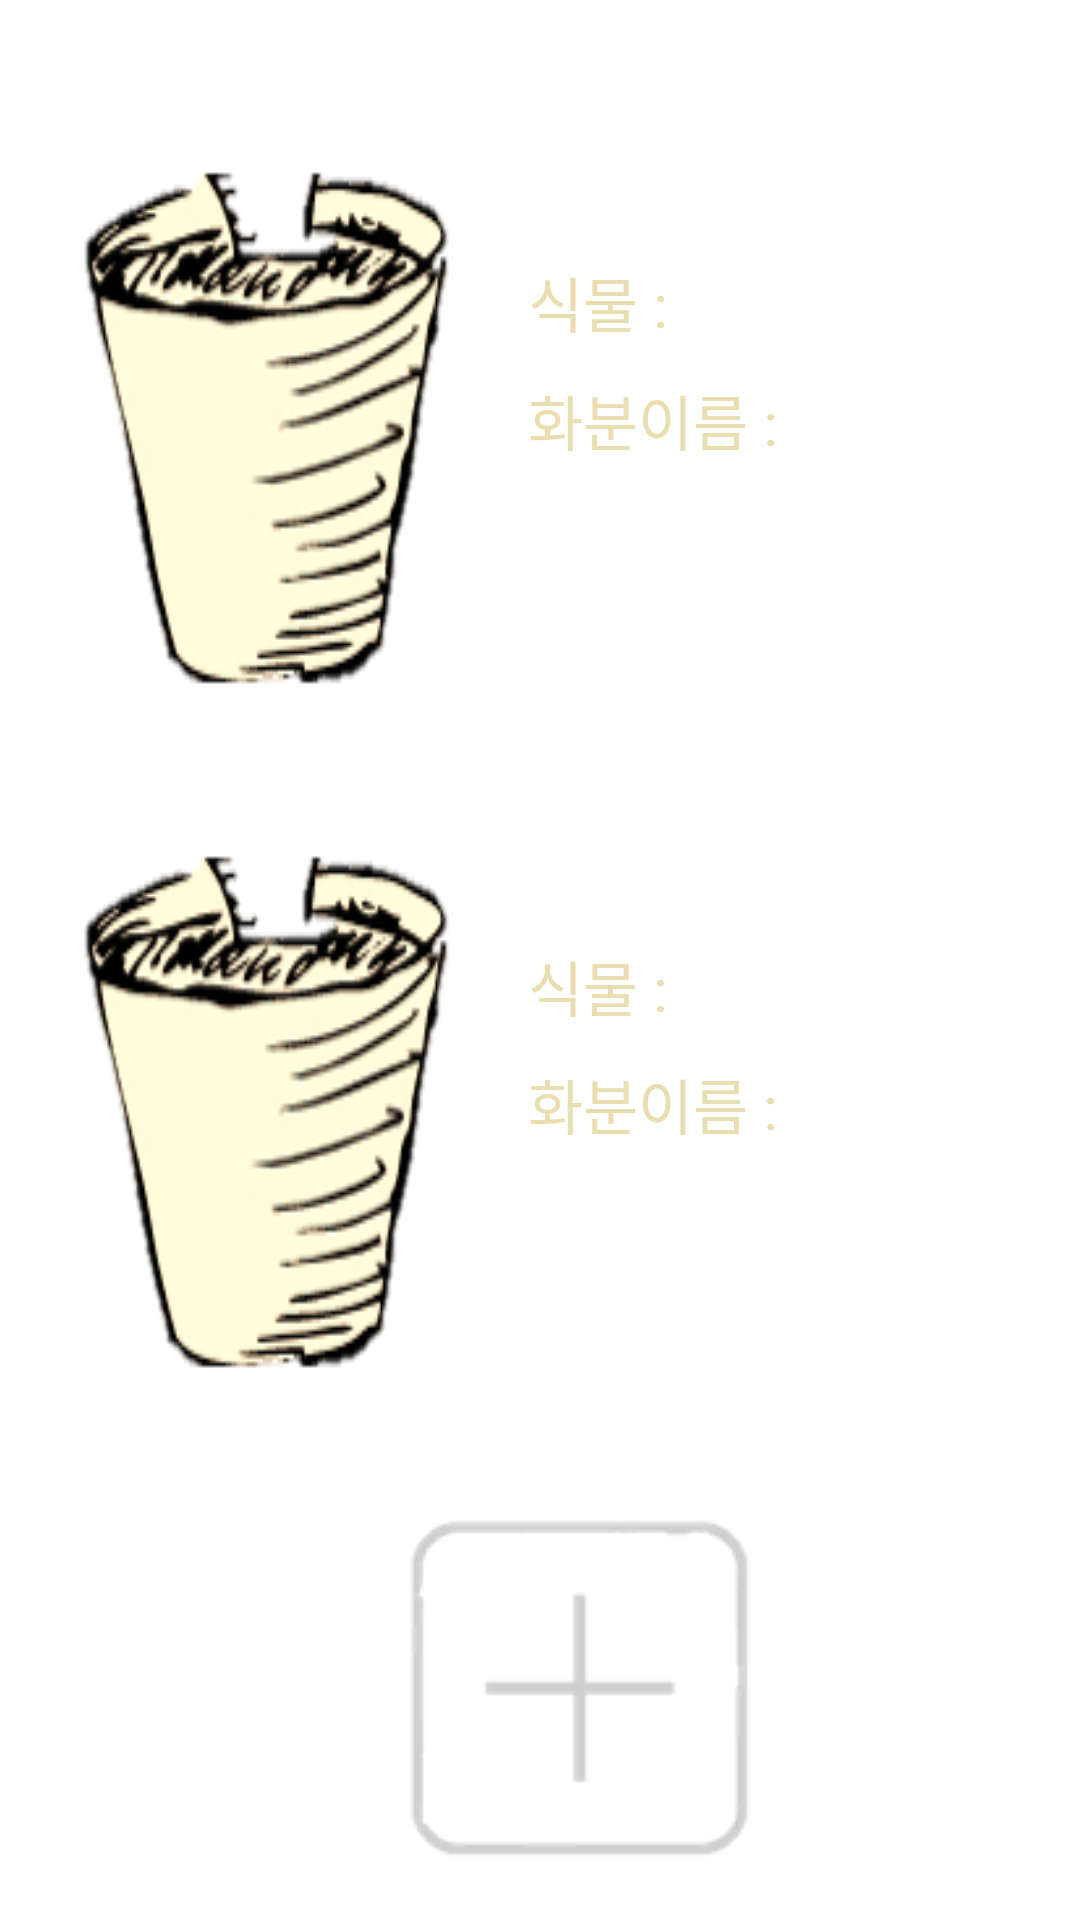

Reconstruct the res/layout file that produces this screen, plus the resources it refers to.
<!-- AndroidManifest.xml: application theme AppTheme -->
<!-- res/layout/activity_start.xml -->
<?xml version="1.0" encoding="utf-8"?>
<LinearLayout xmlns:android="http://schemas.android.com/apk/res/android"
    xmlns:app="http://schemas.android.com/apk/res-auto"
    xmlns:tools="http://schemas.android.com/tools"
    android:layout_width="wrap_content"
    android:layout_height="match_parent"
    android:orientation="vertical"
    tools:context="com.android.greenimainmissionlist.StartActivity">

    <LinearLayout
        android:layout_width="match_parent"
        android:layout_height="0dp"
        android:layout_marginTop="30dp"
        android:layout_weight="3.34"
        android:orientation="vertical">

        <LinearLayout
            android:layout_width="match_parent"
            android:layout_height="match_parent"
            android:layout_margin="16dp"
            android:layout_marginTop="15dp"
            android:layout_weight="1"
            android:orientation="horizontal">

            <ImageButton
                android:id="@+id/myplantbutton1"
                android:layout_width="150dp"
                android:layout_height="match_parent"
                android:background="@drawable/tmp_pot_image"
                android:onClick="myplant01Clicked"
                android:orientation="horizontal">

            </ImageButton>

            <LinearLayout
                android:layout_width="match_parent"
                android:layout_height="match_parent"
                android:orientation="vertical">

                <TextView
                    android:id="@+id/text2"
                    android:layout_width="match_parent"
                    android:layout_height="wrap_content"
                    android:layout_marginBottom="10dp"
                    android:layout_marginLeft="10dp"
                    android:layout_marginTop="40dp"
                    android:text="식물 : "
                    android:textColor="@color/todo"
                    android:textSize="20sp" />

                <TextView
                    android:id="@+id/text1"
                    android:layout_width="match_parent"
                    android:layout_height="wrap_content"
                    android:layout_marginLeft="10dp"
                    android:text="화분이름 : "
                    android:textColor="@color/todo"
                    android:textSize="20sp" />
            </LinearLayout>

        </LinearLayout>

        <LinearLayout
            android:layout_width="match_parent"
            android:layout_height="match_parent"
            android:layout_margin="16dp"
            android:layout_marginTop="15dp"
            android:layout_weight="1"
            android:orientation="horizontal">

            <ImageButton
                android:id="@+id/myplantbutton2"
                android:layout_width="150dp"
                android:layout_height="match_parent"
                android:background="@drawable/tmp_pot_image"
                android:onClick="myplant02Clicked"
                android:orientation="horizontal">

            </ImageButton>

            <LinearLayout
                android:layout_width="match_parent"
                android:layout_height="match_parent"
                android:orientation="vertical">

                <TextView
                    android:id="@+id/text4"
                    android:layout_width="match_parent"
                    android:layout_height="wrap_content"
                    android:layout_marginBottom="10dp"
                    android:layout_marginLeft="10dp"
                    android:layout_marginTop="40dp"
                    android:text="식물 : "
                    android:textColor="@color/todo"
                    android:textSize="20sp" />

                <TextView
                    android:id="@+id/text3"
                    android:layout_width="match_parent"
                    android:layout_height="wrap_content"
                    android:layout_marginLeft="10dp"
                    android:text="화분이름 : "
                    android:textColor="@color/todo"
                    android:textSize="20sp" />
            </LinearLayout>

        </LinearLayout>

    </LinearLayout>

    <ImageButton
        android:id="@+id/plusbutton1"
        android:layout_width="387dp"
        android:layout_height="154dp"
        android:background="#00ff0000"
        android:onClick="plus1Clicked"
        app:srcCompat="@drawable/plus" />

</LinearLayout>
<!-- resources referenced by this layout -->
<resources>
  <color name="todo">#eadeb1</color>
  <!-- drawable plus: png bitmap (drawable, 3529 bytes) -->
  <!-- drawable tmp_pot_image: png bitmap (drawable, 23171 bytes) -->
  <style name="AppTheme" parent="Theme.AppCompat.Light.NoActionBar">
      
          <item name="colorPrimary">@color/colorPrimary</item>
          <item name="colorPrimaryDark">@color/colorPrimaryDark</item>
          <item name="colorAccent">@color/colorAccent</item>
          <item name="android:windowTranslucentStatus">true</item>
          <item name="windowNoTitle">true</item>
          <item name="windowActionBar">false</item>
          <item name="android:windowBackground">@drawable/backcolor</item>
          
      </style>
  <color name="colorPrimary">#ffffff</color>
  <color name="colorPrimaryDark">#303F9F</color>
  <color name="colorAccent">#FF4081</color>
</resources>
